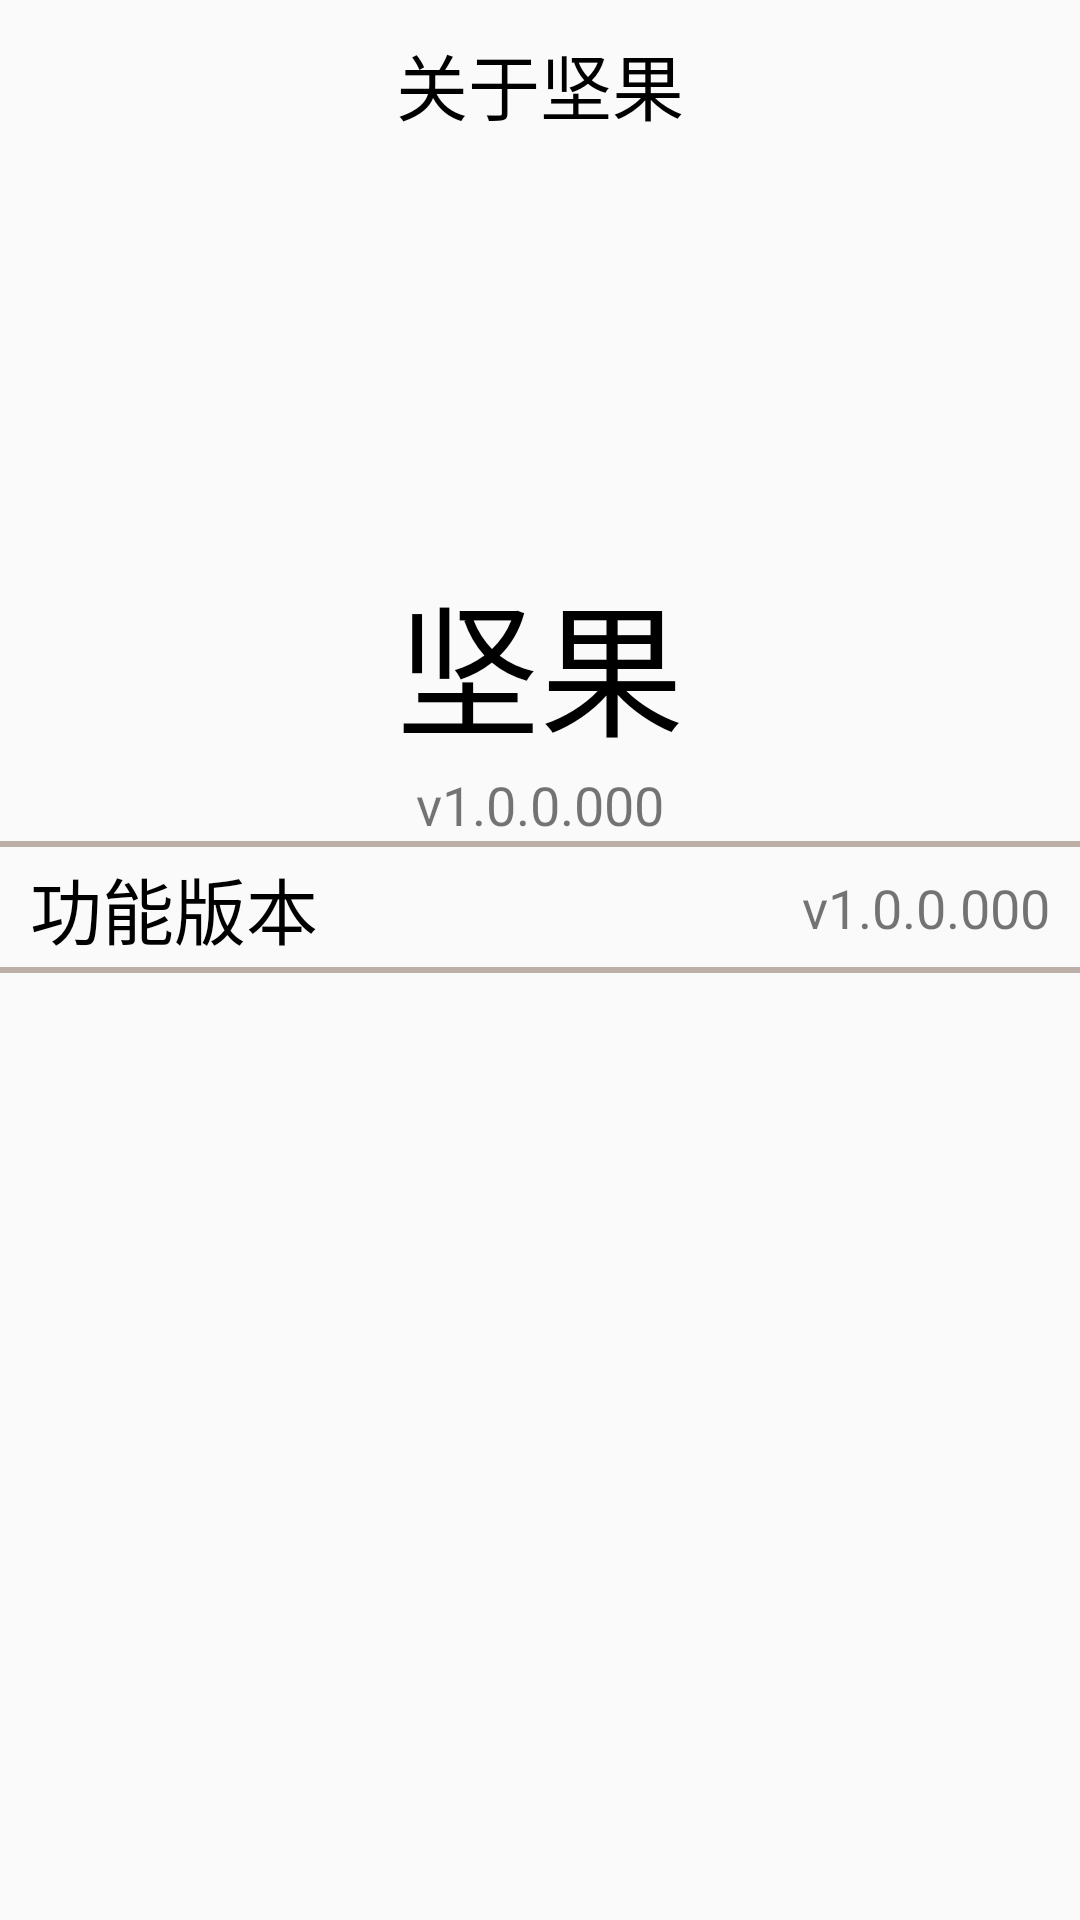

Write the Android layout XML for this screen, with the resource values it uses.
<!-- AndroidManifest.xml: application theme AppTheme -->
<!-- res/layout/fragment_detail.xml -->
<?xml version="1.0" encoding="utf-8"?>
<androidx.constraintlayout.widget.ConstraintLayout xmlns:android="http://schemas.android.com/apk/res/android"
    xmlns:app="http://schemas.android.com/apk/res-auto"
    xmlns:tools="http://schemas.android.com/tools"
    android:layout_width="match_parent"
    android:layout_height="match_parent"
    tools:context=".ui.mine.DetailFragment">


    <ImageView
        android:id="@+id/detail_nav"
        android:layout_width="wrap_content"
        android:layout_height="?android:attr/actionBarSize"
        android:layout_marginLeft="5dp"
        android:src="@drawable/ic_baseline_navigate_before_24"
        app:layout_constraintLeft_toLeftOf="parent"
        app:layout_constraintTop_toTopOf="parent" />

    <TextView
        android:layout_width="wrap_content"
        android:layout_height="?android:attr/actionBarSize"
        android:gravity="center"
        android:text="关于坚果"
        android:textColor="@android:color/black"
        android:textSize="24sp"
        app:layout_constraintLeft_toLeftOf="parent"
        app:layout_constraintRight_toRightOf="parent"
        app:layout_constraintTop_toTopOf="parent" />

    <ImageView
        android:id="@+id/detail_icon"
        android:layout_width="100dp"
        android:layout_height="100dp"
        android:layout_marginTop="20dp"
        android:src="@mipmap/ic_launcher_round"
        app:layout_constraintLeft_toLeftOf="parent"
        app:layout_constraintRight_toRightOf="parent"
        app:layout_constraintTop_toBottomOf="@id/detail_nav" />

    <TextView
        android:id="@+id/detail_name"
        android:layout_width="wrap_content"
        android:layout_height="wrap_content"
        android:layout_marginTop="10dp"
        android:text="@string/app_name"
        android:textColor="@android:color/black"
        android:textSize="48sp"
        android:textStyle="normal"
        app:layout_constraintLeft_toLeftOf="parent"
        app:layout_constraintRight_toRightOf="parent"
        app:layout_constraintTop_toBottomOf="@id/detail_icon" />

    <TextView
        android:id="@+id/detail_version"
        android:layout_width="wrap_content"
        android:layout_height="wrap_content"
        android:text="v1.0.0.000"
        android:textSize="18sp"
        app:layout_constraintLeft_toLeftOf="parent"
        app:layout_constraintRight_toRightOf="parent"
        app:layout_constraintTop_toBottomOf="@id/detail_name" />

    <View
        android:id="@+id/detail_line1"
        android:layout_width="match_parent"
        android:layout_height="2dp"
        android:background="#bbafa8"
        app:layout_constraintTop_toBottomOf="@id/detail_version" />

    <TextView
        android:layout_width="wrap_content"
        android:layout_height="wrap_content"
        android:layout_marginLeft="10dp"
        android:text="功能版本"
        android:textColor="@android:color/black"
        android:textSize="24sp"
        app:layout_constraintBottom_toTopOf="@id/detail_line2"
        app:layout_constraintLeft_toLeftOf="parent"
        app:layout_constraintTop_toBottomOf="@id/detail_line1" />

    <TextView
        android:id="@+id/detail_version2"
        android:layout_width="wrap_content"
        android:layout_height="wrap_content"
        android:layout_marginEnd="10dp"
        android:text="v1.0.0.000"
        android:textSize="18sp"
        app:layout_constraintBottom_toTopOf="@id/detail_line2"
        app:layout_constraintRight_toRightOf="parent"
        app:layout_constraintTop_toBottomOf="@id/detail_line1" />

    <View
        android:id="@+id/detail_line2"
        android:layout_width="match_parent"
        android:layout_height="2dp"
        android:layout_marginTop="40dp"
        android:background="#bbafa8"
        app:layout_constraintTop_toBottomOf="@id/detail_line1"/>


</androidx.constraintlayout.widget.ConstraintLayout>
<!-- resources referenced by this layout -->
<resources>
  <string name="app_name">坚果</string>
  <style name="AppTheme" parent="Theme.AppCompat.Light.NoActionBar">
          
          <item name="colorPrimary">@color/colorTheme</item>
          <item name="colorPrimaryDark">#ffffff</item>
          <item name="colorAccent">@color/colorAccent</item>
      </style>
  <color name="colorTheme">#895439</color>
  <color name="colorAccent">#03DAC5</color>
</resources>
